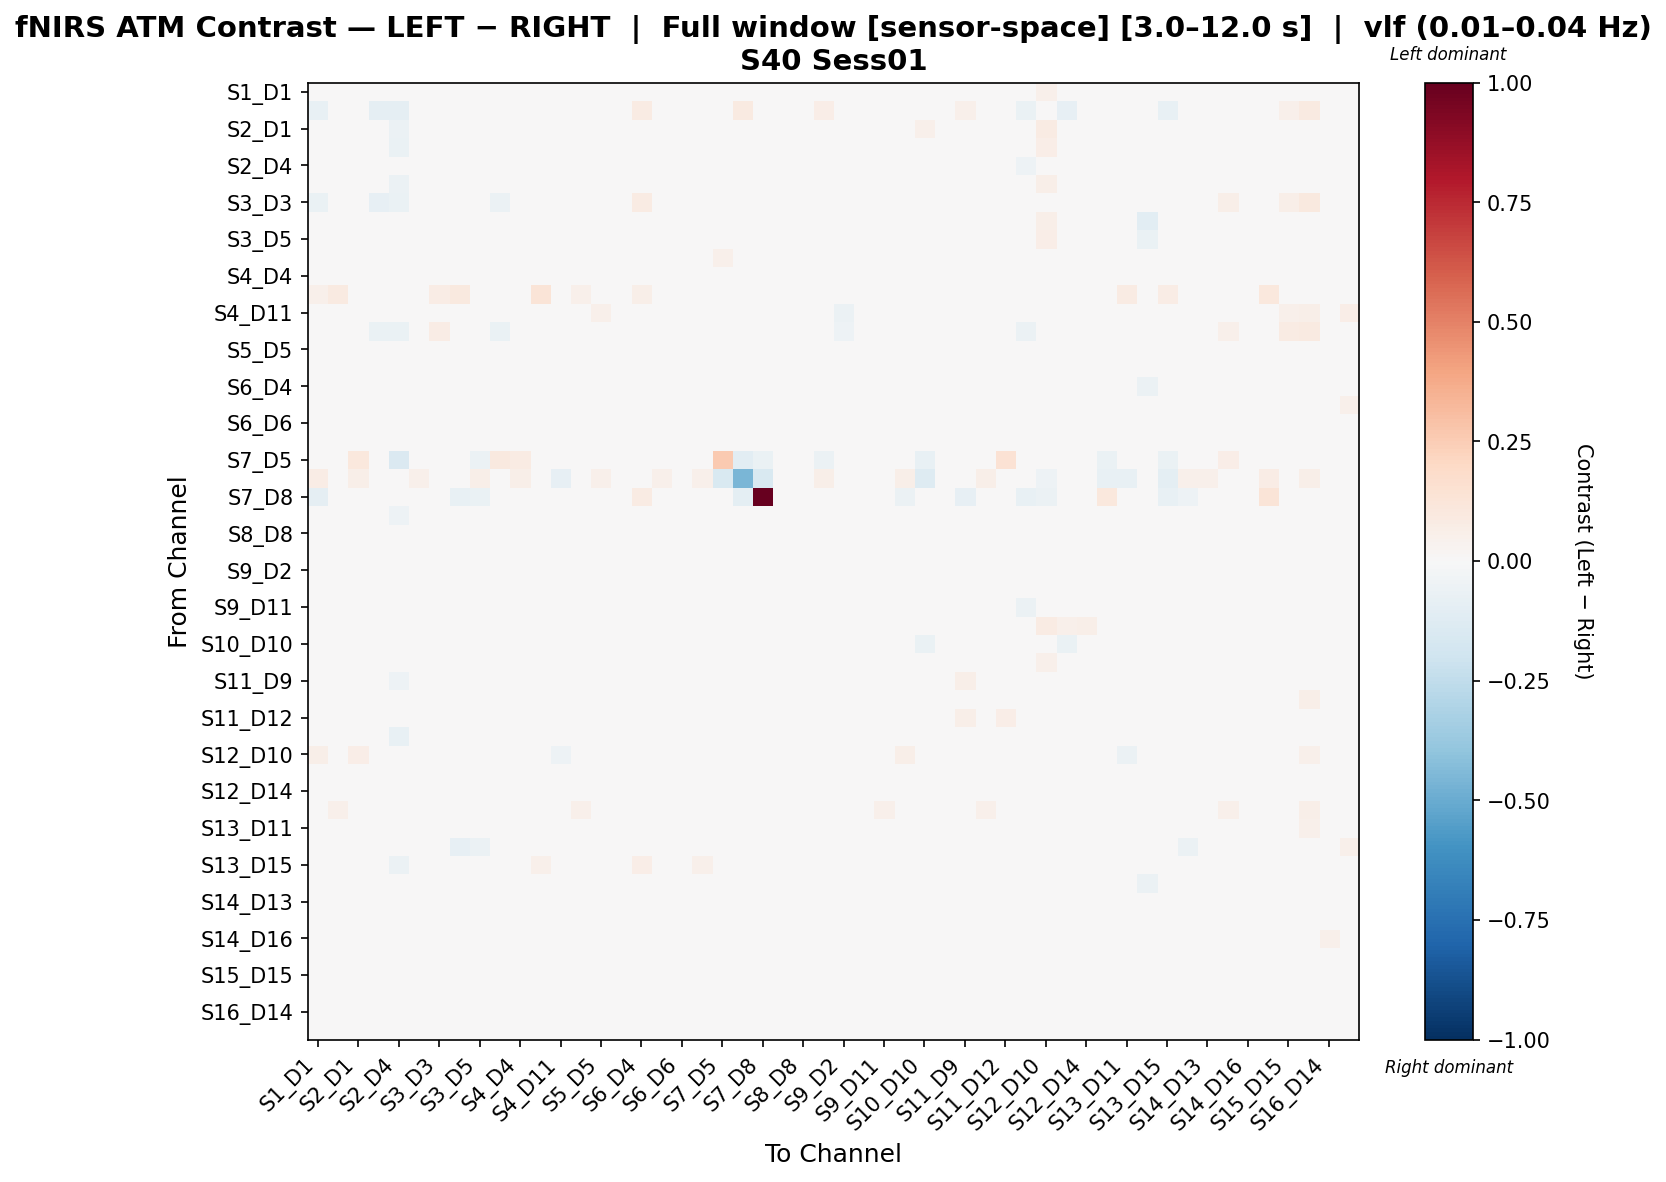

Source data for this figure (header and first rows):
, S1_D1 hbo, S1_D3 hbo, S2_D1 hbo, S2_D2 hbo, S2_D4 hbo, S3_D1 hbo, S3_D3 hbo, S3_D4 hbo, S3_D5 hbo, S4_D2 hbo, S4_D4 hbo, S4_D6 hbo, S4_D11 hbo, S5_D3 hbo, S5_D5 hbo, S5_D7 hbo, S6_D4 hbo, S6_D5 hbo, S6_D6 hbo, S6_D8 hbo, S7_D5 hbo, S7_D7 hbo, S7_D8 hbo
S1_D1 hbo, 0.01702, -0.02765, 0.001141, 0.002383, -0.04993, -0.008252, -0.03129, 0.005051, 0.008814, 0.002207, 0.01349, -0.004024, -0.01141, -0.03275, -0.005125, 0.00635, 0.01845, 0.002679, 0.0006612, 0.01252, -0.02386, 0.007351, -0.04666
S1_D3 hbo, -0.07602, -0.02965, -0.02694, -0.09253, -0.08935, -0.03513, 0.00554, 0.03094, 0.001175, -0.04439, 0.032, 0.04263, 0.02879, 0.01867, -0.009793, -0.03175, 0.0782, -0.008865, 0.03783, -0.01696, 0.008781, 0.09192, 0.01098
S2_D1 hbo, -0.00413, -0.01861, 0.0247, -0.02326, -0.05517, -0.03864, -0.007315, -0.003821, 0.01107, -0.03748, -0.01002, -0.02888, -0.005253, -0.04025, 0.03072, 0.02954, -0.01083, 0.01383, -0.01872, 0.007765, -0.01585, 0.009631, -0.02123
S2_D2 hbo, 0.01424, -0.034, 0.009754, -0.03831, -0.06336, -0.003564, -0.03992, -0.01056, 0.01622, -0.02661, 0.004507, -0.01222, -0.02576, -0.04146, 0.02429, 0.0004538, 0.02032, 0.004704, -0.01419, 0.02545, -0.003491, 0.01211, -0.0111
S2_D4 hbo, 0.004442, -0.004169, 0.01764, -0.02278, -0.03575, 0.008364, -0.005023, 0.01489, 0.0002741, -0.02228, 0.01242, -0.008253, -0.00249, -0.01268, 0.006831, -0.02572, 0.03505, 0.00255, -0.008844, -0.001729, -0.04342, -0.02138, -0.01873
S3_D1 hbo, -0.01366, -0.01232, -0.02269, -0.04241, -0.05476, -0.02325, -0.0204, 0.00665, -0.004386, -0.01816, -0.00688, 0.005663, -0.01202, -0.03099, 0.005252, -0.01035, 0.03638, 0.01308, 0.01362, 0.02046, -0.004685, 0.02399, -0.01654
S3_D3 hbo, -0.06279, -0.03804, 0.01302, -0.07965, -0.06438, -0.03403, 0.02373, 0.002441, -0.001658, -0.06199, 0.009838, -0.001796, 0.02548, 0.04004, 0.04807, 0.02162, 0.07964, 0.01882, -0.001987, 0.008565, 0.003466, 0.04505, -0.01405
S3_D4 hbo, 0.0388, 0.03327, 0.02659, -0.005107, -0.006638, 0.03038, 0.03264, -0.00762, -0.003611, -0.02747, -0.002081, 0.02868, -0.02149, 0.02191, 0.004302, 0.004184, 0.02745, -0.00847, -0.006307, 0.01828, -0.004732, -0.00662, -0.04422
S3_D5 hbo, 0.03463, 0.001217, 0.03762, 0.01896, -0.0272, 0.005549, 0.008959, -0.007569, 0.01758, -0.01838, 0.001157, -0.01468, -0.02363, -0.005632, 0.01545, 0.02583, 0.02533, -0.001571, -0.02822, 0.006218, -0.02122, 0.004015, -0.02895
S4_D2 hbo, 0.02889, -0.0194, 0.004569, -0.01367, -0.04927, 0.01636, -0.02349, -0.02017, -0.01382, 0.004878, 0.02097, -0.01429, -0.0279, -0.03951, 0.003873, -0.007194, 0.01947, -0.0194, -0.01661, 0.01069, 0.05014, -0.00351, -0.008496
S4_D4 hbo, 0.02388, 0.008757, 0.00998, -0.004891, -0.02934, 0.003493, 0.01021, -0.01508, -0.007364, -0.007112, 0.003403, -0.01612, -0.02212, -0.005104, 0.02281, -0.01258, 0.01661, -0.001731, -0.001761, 0.01648, 0.01793, 0.006968, -0.003001
S4_D6 hbo, 0.0511, 0.09112, -0.03157, -0.03905, -0.04511, 0.04067, 0.07302, 0.1007, -0.03957, -0.03748, -0.0295, 0.1285, -0.02461, 0.05321, -0.03401, -0.02265, 0.05945, -0.03003, 0.02548, 0.03537, 0.01316, -0.00861, -0.009484
S4_D11 hbo, -0.01542, 0.02876, -0.001077, -0.04239, -0.01306, -0.006919, 0.01533, -0.03019, -0.03425, -0.03752, -0.01209, -0.01205, 0.04626, 0.04517, 0.05382, -0.03769, -0.001319, 0.03938, 0.02451, 0.0009499, -0.01349, -0.02177, -0.0005831
S5_D3 hbo, -0.04179, 0.01161, -0.001937, -0.06497, -0.07012, -0.03012, 0.07239, 0.003245, -0.01741, -0.06379, -0.006695, 0.0004102, 0.03801, 0.01627, 0.03626, -0.01619, 0.04293, 0.02053, 0.003261, -0.007701, 0.001966, 0.02811, 0.001811
S5_D5 hbo, -0.001574, 0.0005321, 0.01634, 0.006412, -0.0437, -0.002859, 0.01341, -0.01613, -0.01219, -0.01679, 0.006985, -0.02539, 0.005265, 0.004066, 0.01211, 0.002827, 0.02244, 0.01393, -0.00942, 0.001646, -0.01887, -0.004574, -0.02652
S5_D7 hbo, 0.0276, -0.009555, 0.04163, 0.004155, -0.04836, 0.01128, 0.008757, 0.003618, 0.02671, -0.01464, 0.0007758, -0.007256, -0.02566, -0.01255, 0.03741, -0.004401, 0.01746, 0.005464, -0.01169, 0.003825, -0.02003, -0.001244, -0.008348
S6_D4 hbo, 0.02158, 0.01027, -0.01012, -0.007345, -0.01774, 0.03356, 0.03414, -0.001493, 0.002055, -0.01804, 0.002647, 0.01325, -0.02398, 0.01507, 0.02583, -0.0104, 0.004657, -0.02752, 0.007549, -0.002439, -0.002515, -0.0146, -0.007797
S6_D5 hbo, 0.01193, 0.0007639, 0.009333, -0.001626, -0.03934, 0.01309, 0.006705, -0.01393, -0.004614, -0.03141, 0.003523, -0.0219, 0.005145, 0.005533, 0.03105, -0.003519, -0.00625, -0.01171, -0.01527, -0.0008055, -0.01453, -0.0004879, -0.02121
S6_D6 hbo, 0.009493, 0.02824, -0.009115, -0.01956, -0.04424, 0.02037, 0.01, -0.01685, -0.03815, -0.02832, 0.006029, -0.008393, 0.003622, 0.006363, 0.004166, -0.02279, 0.02162, -0.018, 0.01319, 0.003545, 0.005645, 0.006254, -0.01893
S6_D8 hbo, 0.01186, 0.005473, 0.01146, 0.004985, -0.04486, 0.0137, 0.00844, -0.0006868, -0.002307, -0.01665, 0.01003, -0.01106, -0.01899, -0.009081, 0.01065, -0.01933, 0.003663, -0.006712, -0.007419, 0.006805, -0.01113, -0.005326, -0.02396
S7_D5 hbo, -0.04843, 0.02459, 0.102, -0.004036, -0.1416, -0.003683, 0.03557, -0.006273, -0.05604, 0.09577, 0.07913, -0.03646, -0.004085, 0.03557, -0.02278, -0.03858, 0.02447, -0.01045, 0.03439, -0.003111, 0.2645, -0.1052, -0.06706
S7_D7 hbo, 0.07259, 0.03077, 0.05649, 0.01851, -0.03158, 0.0518, 0.03077, -0.00503, 0.05613, -0.04126, 0.06115, 0.01391, -0.08379, 0.01696, 0.05218, 0.04716, -0.0131, 0.05066, 0.03414, 0.05111, -0.1551, -0.4603, -0.149
S7_D8 hbo, -0.08785, 0.04633, -0.01285, -0.02514, -0.03765, -0.04933, 0.01763, -0.07695, -0.06761, -0.02775, 0.01858, 0.03611, -0.002304, 0.03091, 0.03602, -0.02771, 0.08443, -0.0367, -0.0208, -0.006624, -0.03137, -0.1015, 1.0
S8_D6 hbo, 0.0249, -0.01131, -0.006715, 0.01207, -0.05212, 0.02778, -0.02674, -0.02444, -0.03077, 0.02173, 0.0289, -0.02104, -0.02524, -0.02785, 0.01704, -0.03017, 0.008873, -0.01956, 0.01, 0.02188, 0.03226, -0.00953, -0.01199
S8_D8 hbo, 0.003818, 0.01533, 0.00981, -0.02247, -0.03513, 0.002863, 0.006412, -0.01579, -0.0002682, -0.02658, 0.008877, -0.005369, -0.005486, 0.01199, 0.03591, -0.02374, 0.005511, 0.02016, 0.006763, 0.01348, -0.01404, 0.004316, -0.0138
S8_D15 hbo, 0.01616, 0.005814, 0.009694, -0.00758, -0.03632, 0.01965, 0.004967, 0.003303, 0.007487, -0.01076, 0.0185, -0.01332, -0.0108, 0.01025, 0.03639, -0.01356, 0.0227, 0.006871, -0.001671, 0.01098, -0.02222, -0.001055, -0.01132
S9_D2 hbo, 0.0475, -0.008041, 0.02988, 0.00479, -0.03783, 0.02335, -0.01061, -0.01557, 0.01015, -0.008516, 0.006774, -0.01286, -0.04349, -0.02403, 0.02876, -0.009917, -0.001196, -0.001604, -0.01222, 0.01286, 0.002887, -0.002576, -0.01541
S9_D9 hbo, 0.02286, 0.006309, 0.005101, -0.0005289, -0.0275, 0.009141, 0.008252, -0.01214, -0.00817, 0.002584, 0.00604, -0.01552, -0.002925, 0.0007289, 0.01957, -0.01856, 0.01232, 0.005808, 0.0008725, 0.004168, -0.01462, -0.0173, -0.02249
S9_D11 hbo, 0.02376, -0.0001178, 0.00839, -0.01045, -0.03783, 0.02314, -0.008328, -0.01716, -0.02649, -0.02436, 0.002683, -0.01774, 0.002478, -0.0159, 0.005112, -0.03496, 0.02011, 0.003627, 0.01502, 0.01259, 0.0152, -0.001549, -0.003776
S10_D9 hbo, 0.009024, -0.00677, 0.01236, -0.02382, -0.03914, -0.03323, -0.002696, -0.003078, 0.01019, -0.03664, -0.01535, -0.02438, -0.01572, -0.03868, 0.01579, 0.008623, 0.001134, 0.009401, -0.02804, 7.419288439700506e-05, -0.02451, 0.01026, -0.01654
S10_D10 hbo, 0.03469, -0.009197, 0.0379, 0.01533, -0.004445, 0.03586, -0.006761, 0.01701, 0.02118, -0.005435, 0.02231, 0.006224, -0.02855, -0.01491, 0.04827, 0.0113, 0.01388, 0.01183, 0.02011, 0.02446, -0.03301, -0.03891, -0.01592
S10_D12 hbo, 0.02918, 0.003235, 0.04964, 0.006663, -0.0364, -0.005271, 0.006365, -0.0005685, 0.02255, -0.008499, -0.006481, -0.01967, -0.0254, -0.006806, 0.0468, 0.02408, 0.0004613, 0.02461, -0.0131, 0.02491, -0.02504, -0.007692, -0.0151
S11_D9 hbo, 0.008044, 0.009872, 0.01836, 0.01619, -0.05133, -0.01246, -0.0001064, -0.03582, -0.01438, -0.000319, 0.01796, -0.03609, -0.01478, -0.02155, -0.002799, -0.0007698, 0.02747, 0.007943, -0.01136, 0.001634, -0.001105, -0.01317, -0.03469
S11_D11 hbo, 0.01194, 0.02474, 0.01406, 0.0108, -0.01133, 0.0173, 0.01351, -0.01484, -0.01335, -0.01444, -0.004779, -0.02157, -0.001606, 0.0227, 0.03173, -0.01151, 0.01591, 0.01852, 0.02005, 0.02312, 0.00154, 0.001049, -0.01138
S11_D12 hbo, 0.0387, 0.003799, 0.0315, 0.01427, -0.04752, -0.01494, -0.007509, -0.03222, 0.002865, 0.00341, 0.003727, -0.0101, -0.03658, -0.02953, 0.03834, -0.0011, 0.009224, 0.005959, 0.01118, 0.02018, 0.03081, 0.00502, -0.008023
S11_D13 hbo, 0.03951, -0.02334, 0.03635, 0.04216, -0.07047, 0.02322, -0.03086, -0.01827, 0.007084, 0.01081, 0.01208, -0.01178, -0.01675, -0.04348, 0.005862, -0.01396, 0.0199, 0.002817, -0.00765, 0.01608, 0.01015, -0.005075, -0.02741
S12_D10 hbo, 0.05565, 0.01356, 0.06639, 0.03511, -0.01791, 0.03846, 0.004583, 0.03301, 0.04422, -0.004722, 0.006345, -0.02196, -0.05338, -0.002778, 0.03453, 0.009373, 0.03819, -0.003995, -0.02797, 0.002856, -0.01345, -0.04565, -0.02789
S12_D12 hbo, 0.04855, -0.01565, 0.04322, 0.01483, -0.0105, 0.0204, -0.004967, 0.003943, 0.0213, -0.003991, 0.01111, -0.008727, -0.03385, -0.01493, 0.04173, 0.01423, 0.01709, 0.0156, -0.001045, 0.01487, -0.02198, -0.01313, -0.01243
S12_D14 hbo, 0.03492, 0.00463, 0.02953, 0.01983, -0.02969, 0.02064, -0.001759, -0.003964, 0.01155, 0.01146, 0.008847, -0.00697, -0.0284, -0.004403, 0.02593, -0.0131, 0.03077, 0.02006, 0.003865, 0.01556, -0.0163, -0.01079, -0.01798
S13_D6 hbo, -0.0247, 0.05174, -0.0123, -0.02271, -0.01454, 0.01919, 0.03456, -0.01281, -0.03914, -0.02746, 0.02137, -0.003315, 0.01527, 0.05354, 0.02164, -0.02293, -0.0008652, 0.01482, 0.03136, 0.006335, -0.04287, -0.03455, -0.02077
S13_D11 hbo, -0.004356, 0.0202, 0.005642, -0.0133, -0.02535, 0.02714, 0.005622, 0.01488, -0.01463, -0.01195, 0.009109, 0.02621, -0.02202, 0.01721, 0.01744, -0.03472, 0.02518, 0.0212, 0.0491, 0.04085, -0.009074, -0.02266, -0.01425
S13_D13 hbo, -0.003574, 0.01168, -0.008045, -0.02725, -0.04369, -0.006614, 0.003739, -0.08206, -0.0552, -0.01299, 0.01609, -0.0207, 0.03827, 0.02925, 0.03568, -0.01433, -0.02669, 0.02684, 0.02691, 0.03548, 0.02298, 0.008321, -0.02038
S13_D15 hbo, -0.0006352, 0.0382, -0.00569, -0.01066, -0.06187, 0.04748, 0.03374, 0.03697, -0.02748, -0.0007379, -0.004509, 0.05281, -0.03793, 0.007584, -0.00425, -0.04784, 0.06885, 0.00779, 0.04511, 0.0542, -0.006653, -0.02146, -0.02823
S14_D12 hbo, 0.0274, 0.01283, 0.03312, 0.009397, -0.02607, -0.00519, 0.01283, -0.01758, 0.001397, -0.01872, -0.0105, -0.01778, -0.02028, 0.0005457, 0.01752, 0.01699, 0.01546, 0.001344, -0.01294, 0.01592, -0.01348, 0.00752, -0.01771
S14_D13 hbo, 0.0106, 0.01088, 0.00774, 0.001392, -0.0313, 0.006078, 0.007728, -0.02497, -0.02455, -0.006303, 0.01722, -0.02112, -0.01283, 0.001633, 0.002628, 0.002139, 0.002357, -0.001975, -0.004815, 0.01289, -0.005467, -0.001685, -0.02603
S14_D14 hbo, 0.01541, 0.0238, 0.007652, -0.007321, -0.001738, 0.008542, 0.02524, -0.01612, -0.01674, -0.01674, -0.01318, -0.01381, -0.00665, 0.01849, 0.0222, -0.005045, 0.009892, -0.002521, 0.007189, 0.01806, 0.005113, -0.0001069, -0.009006
S14_D16 hbo, -0.005223, 0.006919, -0.009187, -0.01946, -0.03152, -9.93512023997963e-05, 0.005982, -0.01575, -0.01978, 0.001553, 0.02059, -0.02252, 0.003831, -0.001645, 0.005504, -0.01351, 0.01145, 0.002112, -0.0012, 0.004696, -0.01649, -0.01677, -0.0279
S15_D13 hbo, 0.03455, -0.001614, 0.02097, -0.007178, -0.03627, 0.02482, -0.01413, -0.01178, -0.00102, -0.03345, -0.03058, 0.02605, -0.03076, -0.02334, 0.01654, -0.01301, 0.02911, 0.003414, -0.001898, 0.02655, 0.01184, 0.01436, -0.0134
S15_D15 hbo, 0.01601, 0.0201, 0.01052, -0.01647, -0.02433, 0.01424, 0.02328, -0.02106, -0.01628, -0.009313, 0.003384, -0.01545, 0.01287, 0.0354, 0.04754, -0.004306, 0.005426, 0.01541, 0.01225, 0.01413, -0.01795, -0.006259, -0.01064
S15_D16 hbo, 0.01247, 0.0194, 0.004294, -0.0199, -0.03969, 0.01119, 0.02275, -0.02533, -0.02053, -0.02308, 0.002373, -0.003163, 0.005335, 0.02078, 0.02495, 0.0001844, 9.353291128845488e-06, 0.01054, 0.002701, 0.02344, -0.02209, -0.005912, -0.01345
S16_D14 hbo, 0.01822, -0.000273, 0.01355, 0.0001101, -0.03218, 0.002222, -0.01171, -0.01773, 0.0004566, 0.004038, 0.008984, -0.003682, -0.006467, -0.002737, 0.02931, -0.02138, 0.01886, 0.02798, 0.01021, 0.01889, -0.01292, -0.003224, -0.02582
S16_D16 hbo, 0.01944, 0.0101, 0.01686, 0.001945, -0.04169, 0.005785, 0.005203, -0.02286, -0.002953, 0.001496, 0.006806, -0.01033, 0.0003604, 0.007966, 0.03117, -0.01234, 0.01491, 0.03097, 0.005647, 0.01845, -0.02584, -0.008565, -0.02221
